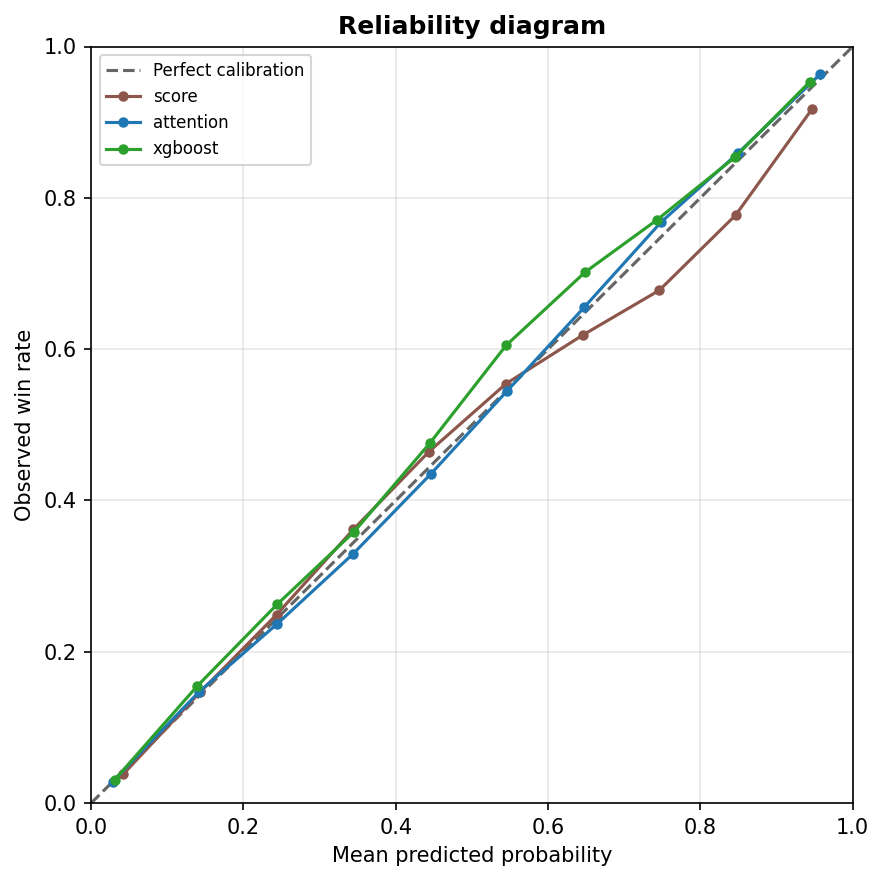

The table this chart was drawn from, first rows:
model, bin, bin_center, mean_pred, mean_true, count
score, 0, 0.05, 0.04176, 0.03781, 1972826
score, 1, 0.15, 0.1426, 0.1462, 855483
score, 2, 0.25, 0.2435, 0.2492, 349060
score, 3, 0.35, 0.3444, 0.3618, 164984
score, 4, 0.45, 0.4438, 0.4647, 80616
score, 5, 0.55, 0.5448, 0.5544, 39607
score, 6, 0.65, 0.6455, 0.6186, 22232
score, 7, 0.75, 0.7459, 0.6777, 14028
score, 8, 0.85, 0.8461, 0.777, 7606
score, 9, 0.95, 0.9462, 0.9168, 4302
attention, 0, 0.05, 0.02825, 0.02837, 2075696
attention, 1, 0.15, 0.1414, 0.1468, 742915
attention, 2, 0.25, 0.2443, 0.2369, 300809
attention, 3, 0.35, 0.3441, 0.3296, 150414
attention, 4, 0.45, 0.4459, 0.435, 82878
attention, 5, 0.55, 0.546, 0.5445, 50337
attention, 6, 0.65, 0.6471, 0.655, 33409
attention, 7, 0.75, 0.7481, 0.7677, 23993
attention, 8, 0.85, 0.8488, 0.8586, 20221
attention, 9, 0.95, 0.9571, 0.9633, 30072
xgboost, 0, 0.05, 0.03077, 0.03067, 2091758
xgboost, 1, 0.15, 0.1396, 0.1551, 756152
xgboost, 2, 0.25, 0.2445, 0.263, 295752
xgboost, 3, 0.35, 0.3453, 0.3587, 169023
xgboost, 4, 0.45, 0.4448, 0.4757, 86809
xgboost, 5, 0.55, 0.5449, 0.605, 44917
xgboost, 6, 0.65, 0.6486, 0.7018, 34831
xgboost, 7, 0.75, 0.7426, 0.7706, 16560
xgboost, 8, 0.85, 0.8452, 0.8535, 8904
xgboost, 9, 0.95, 0.9436, 0.9533, 6038
